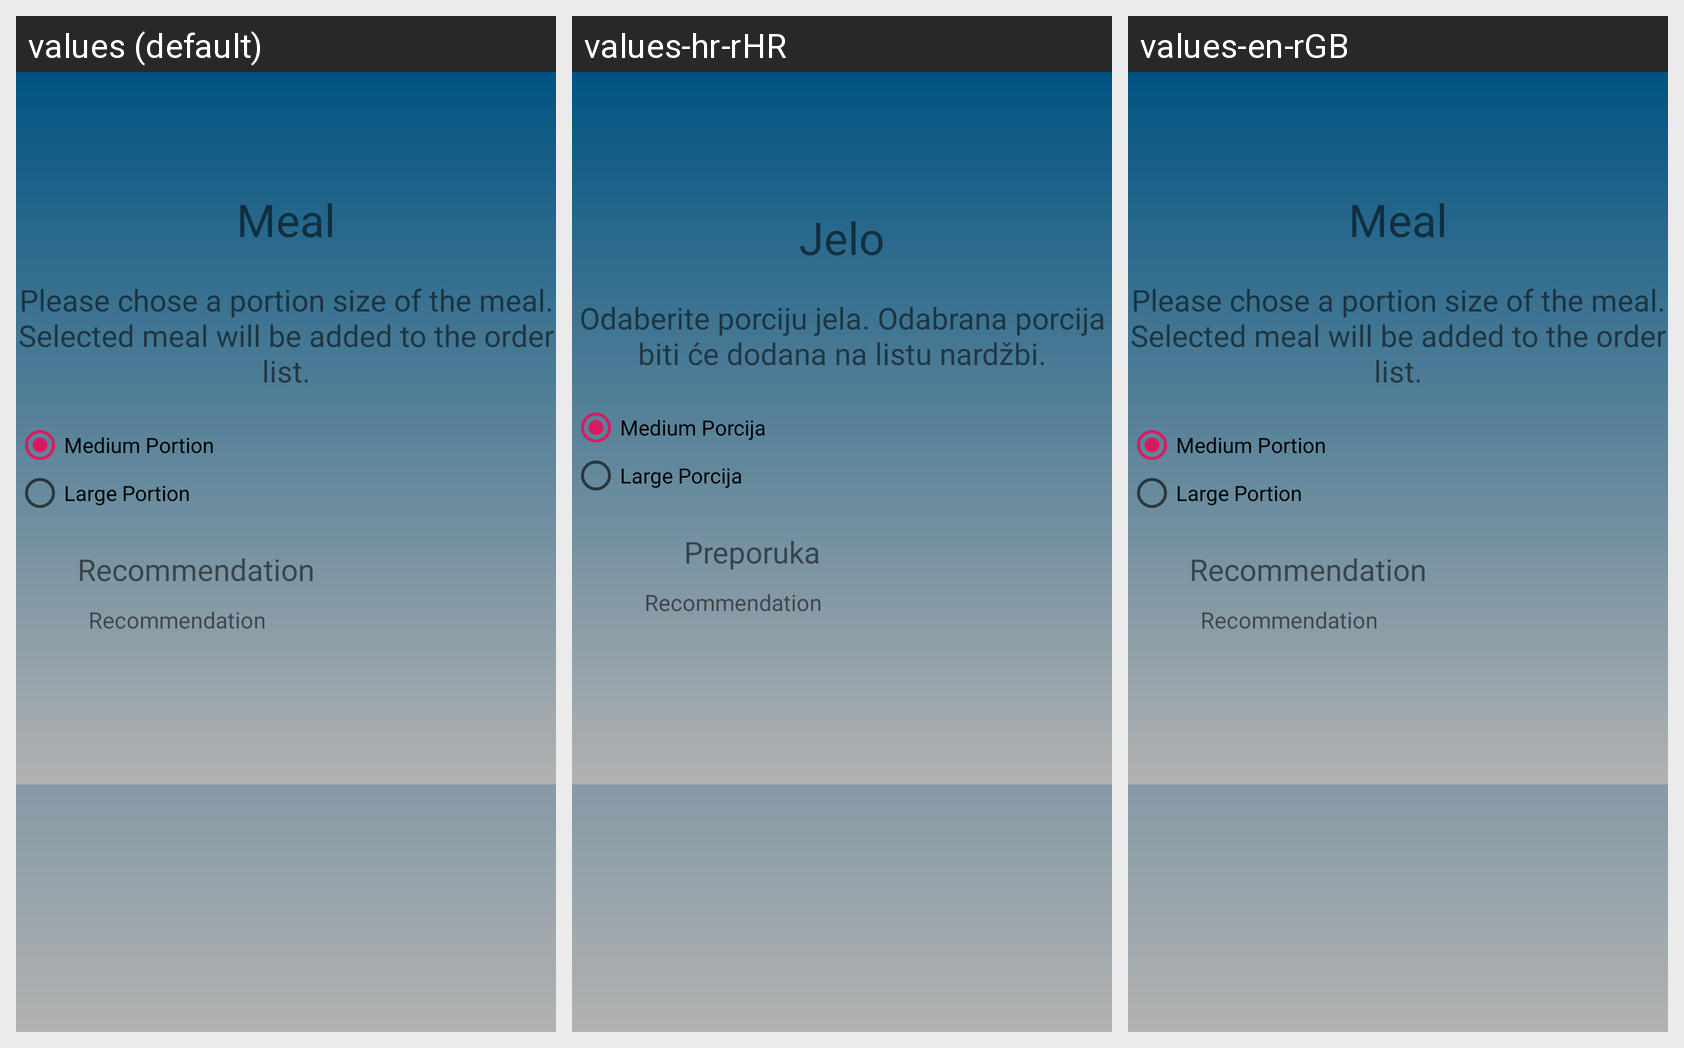

Translations of the strings shown on this Android screen, per locale in the grid:
Android screen res/layout/fragment_dialog_meal.xml rendered under 3 locales, left to right: values (default), values-hr-rHR, values-en-rGB. Device: Nexus 5 (rendered at 1080×1920; each locale shown at half size, 540×960, under a caption strip naming it); theme AppTheme.
Strings drawn on this screen, with the default value and each locale's value (text and hints the layout hard-codes, and strings that could not be matched under every locale, appear in the picture but are not listed):

meal_dialog_title
  values: Meal
  values-hr-rHR: Jelo
  values-en-rGB: Meal

meal_dialog_description
  values: Please chose a portion size of the meal. Selected meal will be added to the order list.
  values-hr-rHR: Odaberite porciju jela. Odabrana porcija biti će dodana na listu nardžbi.
  values-en-rGB: Please chose a portion size of the meal. Selected meal will be added to the order list.

rb_medium
  values: Medium Portion
  values-hr-rHR: Medium Porcija
  values-en-rGB: Medium Portion

rb_large
  values: Large Portion
  values-hr-rHR: Large Porcija
  values-en-rGB: Large Portion

recommendation
  values: Recommendation
  values-hr-rHR: Preporuka
  values-en-rGB: Recommendation
